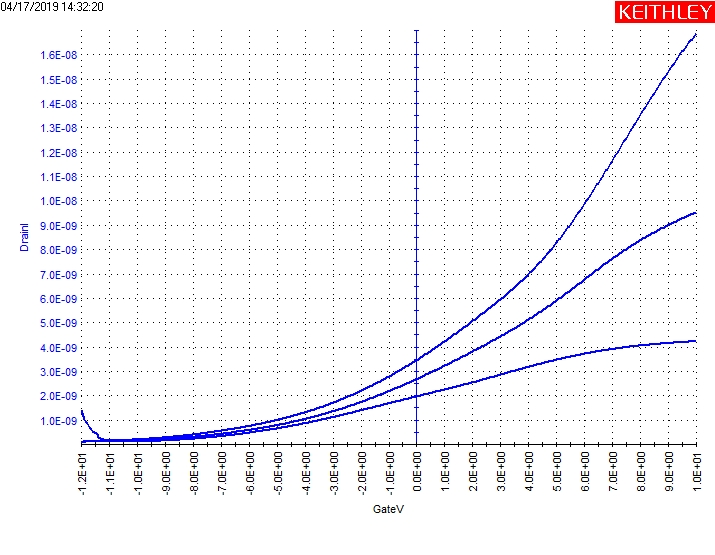

The data file committed next to this chart (first rows):
GateI(1), GateV(1), DrainI(1), DrainV(1), GateI(2), GateV(2), DrainI(2), DrainV(2), GateI(3), GateV(3), DrainI(3), DrainV(3)
-420.9906E-12, -12.0000E+0, 1.4151E-9, 30.0000E-3, -750.7097E-12, -12.0000E+0, 94.1578E-12, 50.0000E-3, -311.6449E-12, -12.0000E+0, 80.1826E-12, 70.0000E-3
-381.0374E-12, -11.9600E+0, 1.2685E-9, 30.0000E-3, -329.7291E-12, -11.9600E+0, 99.2750E-12, 50.0000E-3, -309.5422E-12, -11.9600E+0, 87.8896E-12, 70.0000E-3
-280.9439E-12, -11.9200E+0, 1.1513E-9, 30.0000E-3, -328.0467E-12, -11.9200E+0, 103.2539E-12, 50.0000E-3, -271.2712E-12, -11.9200E+0, 94.1608E-12, 70.0000E-3
-256.1311E-12, -11.8800E+0, 1.0416E-9, 30.0000E-3, -316.6916E-12, -11.8800E+0, 106.5649E-12, 50.0000E-3, -209.0284E-12, -11.8800E+0, 98.6167E-12, 70.0000E-3
-259.9161E-12, -11.8400E+0, 944.6463E-12, 30.0000E-3, -363.7943E-12, -11.8400E+0, 109.0262E-12, 50.0000E-3, -130.3835E-12, -11.8400E+0, 103.9422E-12, 70.0000E-3
-163.6078E-12, -11.8000E+0, 857.0913E-12, 30.0000E-3, -267.9066E-12, -11.8000E+0, 111.0052E-12, 50.0000E-3, -167.8133E-12, -11.8000E+0, 106.9059E-12, 70.0000E-3
-143.8414E-12, -11.7600E+0, 780.0557E-12, 30.0000E-3, -290.1963E-12, -11.7600E+0, 112.4107E-12, 50.0000E-3, -111.4582E-12, -11.7600E+0, 110.9675E-12, 70.0000E-3
-267.0655E-12, -11.7200E+0, 711.6756E-12, 30.0000E-3, -235.9442E-12, -11.7200E+0, 113.2186E-12, 50.0000E-3, -72.3461E-12, -11.7200E+0, 113.7059E-12, 70.0000E-3
-207.7667E-12, -11.6800E+0, 651.1621E-12, 30.0000E-3, -263.7011E-12, -11.6800E+0, 114.5895E-12, 50.0000E-3, -81.1777E-12, -11.6800E+0, 116.6049E-12, 70.0000E-3
-289.7758E-12, -11.6400E+0, 599.0101E-12, 30.0000E-3, -201.0374E-12, -11.6400E+0, 114.4907E-12, 50.0000E-3, -77.8135E-12, -11.6400E+0, 119.3683E-12, 70.0000E-3
-211.1309E-12, -11.6000E+0, 552.4057E-12, 30.0000E-3, -237.6264E-12, -11.6000E+0, 115.6405E-12, 50.0000E-3, -64.3554E-12, -11.6000E+0, 121.2997E-12, 70.0000E-3
-176.6449E-12, -11.5600E+0, 511.7200E-12, 30.0000E-3, -245.1963E-12, -11.5600E+0, 115.6115E-12, 50.0000E-3, -78.6544E-12, -11.5600E+0, 123.8644E-12, 70.0000E-3
-171.1777E-12, -11.5200E+0, 475.6761E-12, 30.0000E-3, -182.5329E-12, -11.5200E+0, 115.9037E-12, 50.0000E-3, -114.8228E-12, -11.5200E+0, 125.6618E-12, 70.0000E-3
-172.8599E-12, -11.4800E+0, 443.8255E-12, 30.0000E-3, -169.9161E-12, -11.4800E+0, 116.3328E-12, 50.0000E-3, -112.7198E-12, -11.4800E+0, 127.9141E-12, 70.0000E-3
-192.2058E-12, -11.4400E+0, 415.8591E-12, 30.0000E-3, -148.8880E-12, -11.4400E+0, 116.2889E-12, 50.0000E-3, -84.5423E-12, -11.4400E+0, 129.6870E-12, 70.0000E-3
-39.5423E-12, -11.4000E+0, 283.9030E-12, 30.0000E-3, -189.2619E-12, -11.4000E+0, 116.2780E-12, 50.0000E-3, -108.5143E-12, -11.4000E+0, 131.3104E-12, 70.0000E-3
-90.0095E-12, -11.3600E+0, 258.8727E-12, 30.0000E-3, -148.0469E-12, -11.3600E+0, 116.5294E-12, 50.0000E-3, -73.1872E-12, -11.3600E+0, 133.0497E-12, 70.0000E-3
-15.9909E-12, -11.3200E+0, 237.6908E-12, 30.0000E-3, -87.9067E-12, -11.3200E+0, 116.7940E-12, 50.0000E-3, -26.0844E-12, -11.3200E+0, 134.6375E-12, 70.0000E-3
-11.3649E-12, -11.2800E+0, 220.1461E-12, 30.0000E-3, -53.0002E-12, -11.2800E+0, 116.8780E-12, 50.0000E-3, 10.0837E-12, -11.2800E+0, 136.0788E-12, 70.0000E-3
-46.6919E-12, -11.2400E+0, 205.0840E-12, 30.0000E-3, -54.2619E-12, -11.2400E+0, 117.4629E-12, 50.0000E-3, -17.2526E-12, -11.2400E+0, 138.0210E-12, 70.0000E-3
-109.7760E-12, -11.2000E+0, 192.0662E-12, 30.0000E-3, -81.1777E-12, -11.2000E+0, 117.5685E-12, 50.0000E-3, -29.8694E-12, -11.2000E+0, 139.2585E-12, 70.0000E-3
-12.2060E-12, -11.1600E+0, 181.3702E-12, 30.0000E-3, -104.3086E-12, -11.1600E+0, 117.9580E-12, 50.0000E-3, -42.4864E-12, -11.1600E+0, 141.0009E-12, 70.0000E-3
20.1769E-12, -11.1200E+0, 171.6349E-12, 30.0000E-3, -97.1591E-12, -11.1200E+0, 118.3380E-12, 50.0000E-3, 6.2987E-12, -11.1200E+0, 142.3474E-12, 70.0000E-3
-52.5797E-12, -11.0800E+0, 163.9338E-12, 30.0000E-3, -81.1777E-12, -11.0800E+0, 118.5080E-12, 50.0000E-3, 36.1584E-12, -11.0800E+0, 143.9763E-12, 70.0000E-3
-82.4396E-12, -11.0400E+0, 156.2842E-12, 30.0000E-3, -83.2807E-12, -11.0400E+0, 119.3148E-12, 50.0000E-3, 44.1491E-12, -11.0400E+0, 145.5293E-12, 70.0000E-3
-84.5423E-12, -11.0000E+0, 150.7213E-12, 30.0000E-3, -47.1123E-12, -11.0000E+0, 119.7866E-12, 50.0000E-3, -24.8228E-12, -11.0000E+0, 147.1037E-12, 70.0000E-3
-59.3087E-12, -10.9600E+0, 145.1266E-12, 30.0000E-3, -63.9348E-12, -10.9600E+0, 120.0963E-12, 50.0000E-3, 30.6912E-12, -10.9600E+0, 148.6226E-12, 70.0000E-3
18.9155E-12, -10.9200E+0, 140.1664E-12, 30.0000E-3, -55.1032E-12, -10.9200E+0, 121.0043E-12, 50.0000E-3, 4.1959E-12, -10.9200E+0, 149.9354E-12, 70.0000E-3
47.0930E-12, -10.8800E+0, 136.1902E-12, 30.0000E-3, -79.4957E-12, -10.8800E+0, 121.4485E-12, 50.0000E-3, 106.8128E-12, -10.8800E+0, 152.1156E-12, 70.0000E-3
66.0183E-12, -10.8400E+0, 132.2159E-12, 30.0000E-3, 26.9062E-12, -10.8400E+0, 122.3086E-12, 50.0000E-3, -12.2060E-12, -10.8400E+0, 152.9431E-12, 70.0000E-3
159.8031E-12, -10.8000E+0, 129.2860E-12, 30.0000E-3, -140.8975E-12, -10.8000E+0, 122.9617E-12, 50.0000E-3, -10.1030E-12, -10.8000E+0, 155.3849E-12, 70.0000E-3
20.1769E-12, -10.7600E+0, 126.1376E-12, 30.0000E-3, -17.2526E-12, -10.7600E+0, 123.6130E-12, 50.0000E-3, 26.9062E-12, -10.7600E+0, 156.6336E-12, 70.0000E-3
-100.9444E-12, -10.7200E+0, 124.0373E-12, 30.0000E-3, -24.4022E-12, -10.7200E+0, 124.5909E-12, 50.0000E-3, 28.1679E-12, -10.7200E+0, 158.6121E-12, 70.0000E-3
-31.9722E-12, -10.6800E+0, 121.9071E-12, 30.0000E-3, -78.6544E-12, -10.6800E+0, 124.9724E-12, 50.0000E-3, 55.9248E-12, -10.6800E+0, 160.4445E-12, 70.0000E-3
57.6070E-12, -10.6400E+0, 119.9884E-12, 30.0000E-3, 2.9343E-12, -10.6400E+0, 126.5483E-12, 50.0000E-3, 77.3732E-12, -10.6400E+0, 161.9371E-12, 70.0000E-3
12.1864E-12, -10.6000E+0, 118.3922E-12, 30.0000E-3, -47.9536E-12, -10.6000E+0, 127.0515E-12, 50.0000E-3, 65.5977E-12, -10.6000E+0, 164.3444E-12, 70.0000E-3
65.1772E-12, -10.5600E+0, 117.2792E-12, 30.0000E-3, -60.9909E-12, -10.5600E+0, 128.4684E-12, 50.0000E-3, 21.4388E-12, -10.5600E+0, 165.5130E-12, 70.0000E-3
97.1396E-12, -10.5200E+0, 116.3232E-12, 30.0000E-3, -93.7947E-12, -10.5200E+0, 129.3547E-12, 50.0000E-3, 113.5416E-12, -10.5200E+0, 167.9290E-12, 70.0000E-3
105.5509E-12, -10.4800E+0, 114.9969E-12, 30.0000E-3, -60.9909E-12, -10.4800E+0, 130.8576E-12, 50.0000E-3, 31.1117E-12, -10.4800E+0, 169.6312E-12, 70.0000E-3
181.2517E-12, -10.4400E+0, 114.4649E-12, 30.0000E-3, -86.2245E-12, -10.4400E+0, 131.7918E-12, 50.0000E-3, 55.9248E-12, -10.4400E+0, 171.8001E-12, 70.0000E-3
45.8313E-12, -10.4000E+0, 113.6747E-12, 30.0000E-3, -55.1032E-12, -10.4000E+0, 132.9126E-12, 50.0000E-3, 76.5323E-12, -10.4000E+0, 173.7433E-12, 70.0000E-3
51.7190E-12, -10.3600E+0, 113.6140E-12, 30.0000E-3, -16.8323E-12, -10.3600E+0, 134.4389E-12, 50.0000E-3, 53.8220E-12, -10.3600E+0, 175.6535E-12, 70.0000E-3
90.4107E-12, -10.3200E+0, 113.0182E-12, 30.0000E-3, 831.3350E-15, -10.3200E+0, 135.5827E-12, 50.0000E-3, 110.5978E-12, -10.3200E+0, 178.0769E-12, 70.0000E-3
84.9433E-12, -10.2800E+0, 112.9777E-12, 30.0000E-3, -18.5143E-12, -10.2800E+0, 137.2991E-12, 50.0000E-3, 76.5323E-12, -10.2800E+0, 180.1715E-12, 70.0000E-3
11.7659E-12, -10.2400E+0, 112.9362E-12, 30.0000E-3, -33.6546E-12, -10.2400E+0, 138.3078E-12, 50.0000E-3, 68.5416E-12, -10.2400E+0, 182.6505E-12, 70.0000E-3
128.6817E-12, -10.2000E+0, 112.9627E-12, 30.0000E-3, -850.8749E-15, -10.2000E+0, 139.9826E-12, 50.0000E-3, 57.1864E-12, -10.2000E+0, 184.7330E-12, 70.0000E-3
72.3265E-12, -10.1600E+0, 113.1173E-12, 30.0000E-3, 27.3265E-12, -10.1600E+0, 141.5985E-12, 50.0000E-3, 60.5509E-12, -10.1600E+0, 186.9649E-12, 70.0000E-3
68.5416E-12, -10.1200E+0, 113.6890E-12, 30.0000E-3, 48.7752E-12, -10.1200E+0, 142.9461E-12, 50.0000E-3, 105.9715E-12, -10.1200E+0, 189.5500E-12, 70.0000E-3
102.1865E-12, -10.0800E+0, 113.8634E-12, 30.0000E-3, -6.7388E-12, -10.0800E+0, 144.8118E-12, 50.0000E-3, 94.6163E-12, -10.0800E+0, 191.6086E-12, 70.0000E-3
102.6070E-12, -10.0400E+0, 114.5301E-12, 30.0000E-3, -14.3087E-12, -10.0400E+0, 146.3936E-12, 50.0000E-3, 78.6348E-12, -10.0400E+0, 194.6285E-12, 70.0000E-3
97.5601E-12, -10.0000E+0, 115.0550E-12, 30.0000E-3, 58.8686E-12, -10.0000E+0, 148.4227E-12, 50.0000E-3, 95.4574E-12, -10.0000E+0, 197.0840E-12, 70.0000E-3
21.0183E-12, -9.9600E+0, 115.5098E-12, 30.0000E-3, 22.2799E-12, -9.9600E+0, 150.1489E-12, 50.0000E-3, 146.3454E-12, -9.9600E+0, 199.4428E-12, 70.0000E-3
50.8781E-12, -9.9200E+0, 116.5687E-12, 30.0000E-3, 21.4388E-12, -9.9200E+0, 151.8677E-12, 50.0000E-3, 132.4669E-12, -9.9200E+0, 202.4808E-12, 70.0000E-3
74.4293E-12, -9.8800E+0, 116.8668E-12, 30.0000E-3, 81.1584E-12, -9.8800E+0, 154.0794E-12, 50.0000E-3, 153.9153E-12, -9.8800E+0, 204.7612E-12, 70.0000E-3
23.1210E-12, -9.8400E+0, 118.4091E-12, 30.0000E-3, 13.0275E-12, -9.8400E+0, 155.7557E-12, 50.0000E-3, 126.1584E-12, -9.8400E+0, 207.9242E-12, 70.0000E-3
154.3359E-12, -9.8000E+0, 119.0904E-12, 30.0000E-3, -50.8975E-12, -9.8000E+0, 157.9683E-12, 50.0000E-3, 129.1023E-12, -9.8000E+0, 210.3625E-12, 70.0000E-3
64.3358E-12, -9.7600E+0, 120.4754E-12, 30.0000E-3, 39.1022E-12, -9.7600E+0, 159.9240E-12, 50.0000E-3, 109.7564E-12, -9.7600E+0, 213.3711E-12, 70.0000E-3
72.7471E-12, -9.7200E+0, 121.3506E-12, 30.0000E-3, -46.2714E-12, -9.7200E+0, 162.1050E-12, 50.0000E-3, 153.4948E-12, -9.7200E+0, 216.3533E-12, 70.0000E-3
63.9155E-12, -9.6800E+0, 122.8271E-12, 30.0000E-3, -59.3087E-12, -9.6800E+0, 164.3639E-12, 50.0000E-3, 179.5695E-12, -9.6800E+0, 219.2790E-12, 70.0000E-3
97.5601E-12, -9.6400E+0, 123.8078E-12, 30.0000E-3, 10.5042E-12, -9.6400E+0, 166.3228E-12, 50.0000E-3, 152.6537E-12, -9.6400E+0, 222.5176E-12, 70.0000E-3
... 491 more rows
